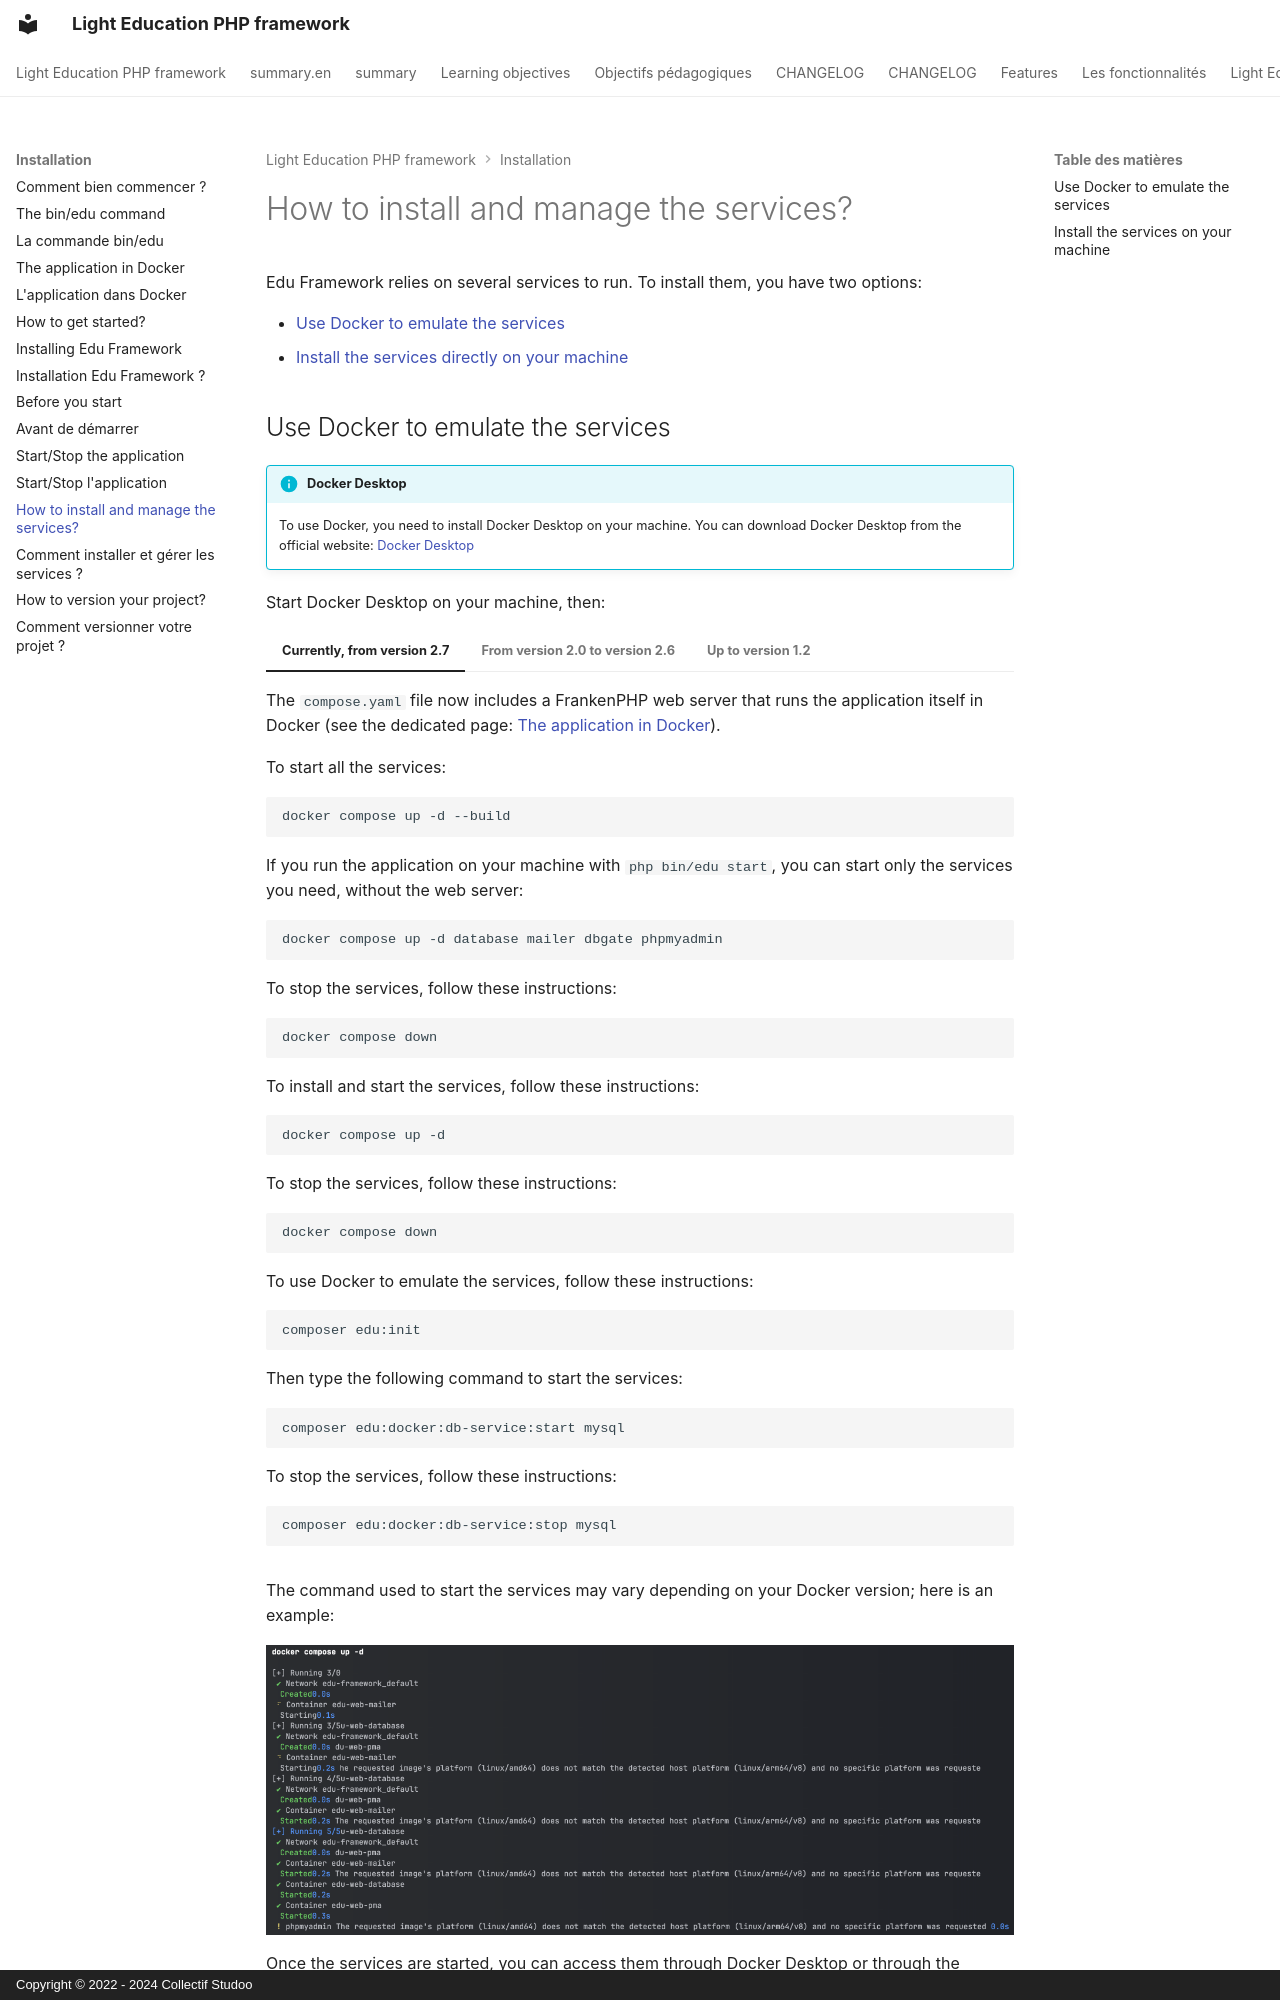

repository: studoo-app/edu-framework · page: installation/start-services.en/index.html · generator: mkdocs · copyright: Copyright © 2022 - 2024 Collectif Studoo

# How to install and manage the services?

Edu Framework relies on several services to run. To install them, you have two options:
    
- [Use Docker to emulate the services](#use-docker-to-emulate-the-services)
- [Install the services directly on your machine](#install-the-services-on-your-machine)
